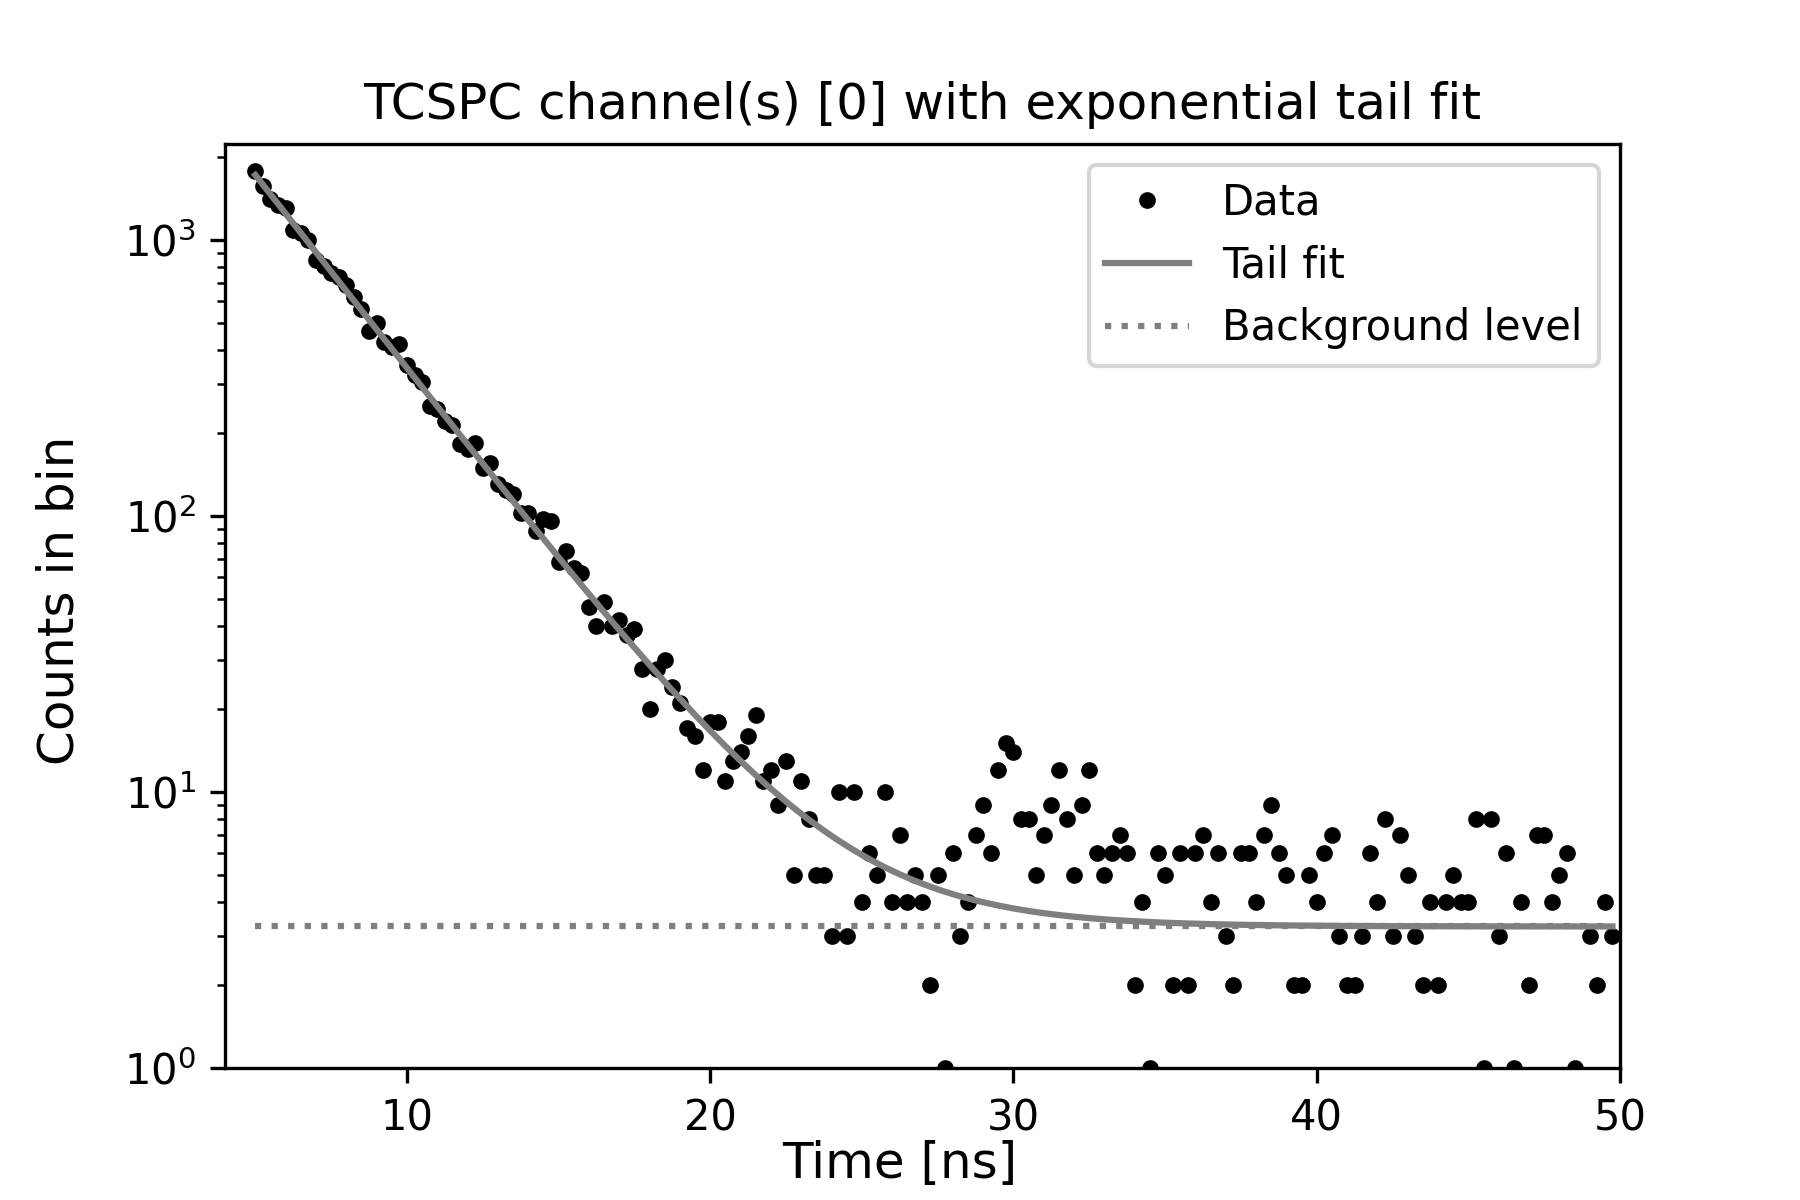

Values plotted in this chart, from the file beside it:
4.999999858590343, 1785, 1722.6479500802163
5.25, 1573, 1589
5.5, 1415, 1466
5.75, 1342, 1352
6, 1305, 1247
6.25, 1092, 1151
6.5, 1066, 1062
6.75, 999, 979.4
7, 849, 903.6
7.25, 807, 833.6
7.5, 758, 769.1
7.75, 738, 709.6
8, 686, 654.7
8.25, 623, 604.1
8.5, 565, 557.4
8.75, 470, 514.4
9, 500, 474.7
9.25, 428, 438
9.5, 411, 404.3
9.75, 419, 373.1
10, 353, 344.4
10.25, 326, 317.9
10.5, 307, 293.4
10.75, 251, 270.9
11, 245, 250.1
11.25, 222, 230.9
11.5, 214, 213.2
11.75, 182, 196.9
12, 175, 181.9
12.25, 184, 168
12.5, 150, 155.2
12.75, 156, 143.4
13, 131, 132.5
13.25, 124, 122.5
13.5, 120, 113.2
13.75, 103, 104.7
14, 103, 96.78
14.25, 88, 89.52
14.5, 98, 82.81
14.75, 96, 76.63
15, 68, 70.93
15.25, 75, 65.68
15.5, 65, 60.83
15.75, 62, 56.35
16, 47, 52.23
16.25, 40, 48.42
16.5, 49, 44.91
16.75, 40, 41.68
17, 42, 38.69
17.25, 37, 35.94
17.5, 39, 33.4
17.75, 28, 31.06
18, 20, 28.9
18.25, 28, 26.91
18.5, 30, 25.07
18.75, 24, 23.38
19, 21, 21.81
19.25, 17, 20.37
19.5, 16, 19.04
19.75, 12, 17.81
20, 18, 16.68
... 118 more rows
